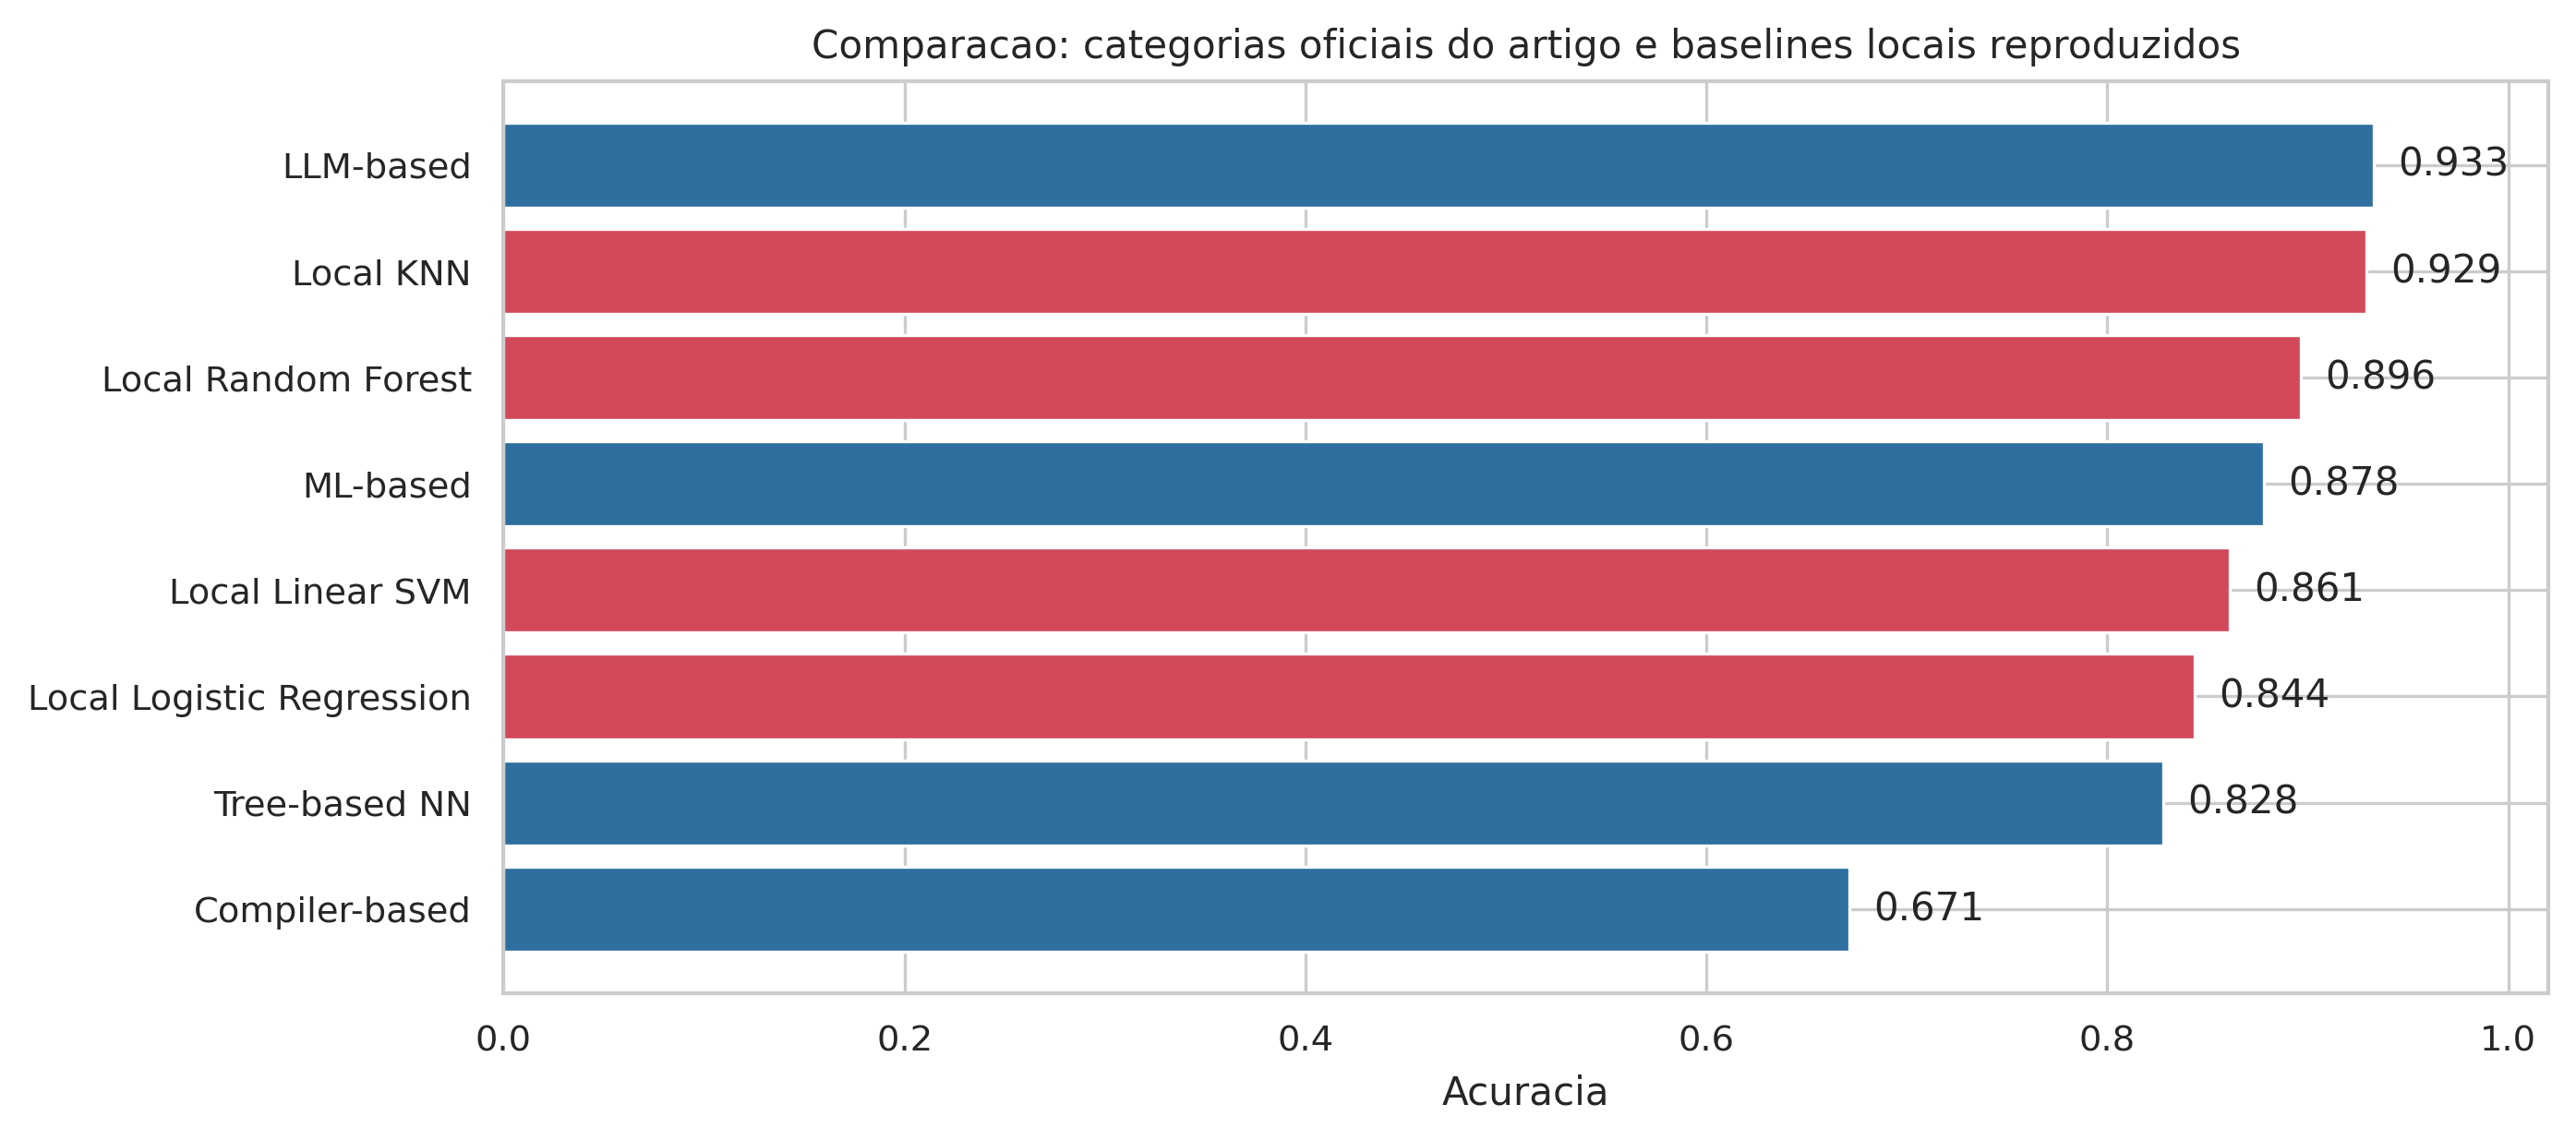

The table this chart was drawn from, first rows:
method, accuracy
Compiler-based, 0.6714
Tree-based NN, 0.8279
Local Logistic Regression, 0.8436
Local Linear SVM, 0.8612
ML-based, 0.8782
Local Random Forest, 0.8964
Local KNN, 0.9291
LLM-based, 0.9331
